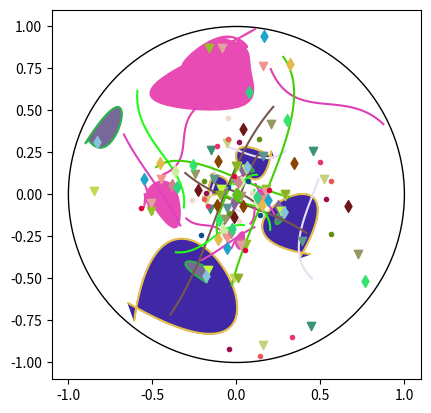

Source code (Python):
import random
import numpy as np
import matplotlib.pyplot as plt
from scipy import interpolate


# the canvas is the unit circle


class Point:
    def __init__(self, r, theta):
        self.r = r
        self.theta = theta
        self.theta_degrees = 180/np.pi * theta
        self.x = Point.get_x(r, theta)
        self.y = Point.get_y(r, theta)

    @staticmethod
    def from_polar(r, theta):
        return Point(r, theta)

    @staticmethod
    def from_cartesian(x, y):
        r = Point.get_r(x, y)
        theta = Point.get_theta(x, y)
        return Point(r, theta)

    @staticmethod
    def get_x(r, theta):
        return r * np.cos(theta)

    @staticmethod
    def get_y(r, theta):
        return r * np.sin(theta)

    @staticmethod
    def get_r(x, y):
        return (x**2 + y**2) ** 0.5

    @staticmethod
    def get_theta(x, y):
        return np.arctan2(y, x)

    def __eq__(self, other):
        if type(other) is not Point:
            return NotImplemented
        return self.r == other.r and Point.thetas_equal(self.theta, other.theta)

    @staticmethod
    def thetas_equal(t1, t2):
        return t1 % (2*np.pi) == t2 % (2*np.pi)

    @staticmethod
    def random_2d_uniform(max_r=1):
        # do the thing where we get uniform distribution by generating in 2d box and throwing out points outside of the circle
        while True:
            x,y = np.random.uniform(-max_r, max_r, (2,))
            r = Point.get_r(x, y)
            if r <= max_r:
                return Point.from_cartesian(x, y)

    @staticmethod
    def random_center_bias(max_r=1):
        r = random.uniform(0, max_r)
        theta = random.uniform(0, 2*np.pi)
        return Point.from_polar(r, theta)

    def to_cartesian(self):
        return self.x, self.y

    def to_cartesian_array(self):
        return np.array([self.x, self.y])

    def to_polar(self):
        return self.r, self.theta

    def to_polar_array(self):
        return np.array([self.r, self.theta])

    def rotated_about_center(self, d_theta, deg=False):
        if deg:  # theta was passed in degrees, convert it to radians
            d_theta = np.pi/180 * d_theta
        r, theta = self.to_polar()
        theta += d_theta
        return Point.from_polar(r, theta)

    def dilated(self, r_factor):
        r, theta = self.to_polar()
        r *= r_factor
        return Point.from_polar(r, theta)

    def dilated_to_r(self, target_r):
        r, theta = self.to_polar()
        return Point.from_polar(target_r, theta)

    def __repr__(self):
        return f"<Point r={self.r:.4f}, theta={self.theta_degrees:.2f} deg, x={self.x:.4f}, y={self.y:.4f}>"


class Stitch:
    STITCH_TYPES_0D = ["french", "colonial", "lazy daisy"]
    STITCH_TYPES_1D = ["straight", "stem", "running", "back", "chain"]
    STITCH_TYPES_2D = ["seed", "satin", "padded satin", "fishbone", "long and short"]
    ALL_STITCH_TYPES = STITCH_TYPES_0D + STITCH_TYPES_1D + STITCH_TYPES_2D

    MARKERS_0D = {"french": ".", "colonial": "v", "lazy daisy": "d"}

    @staticmethod
    def get_dimensionality(stitch_type):
        if stitch_type in Stitch.STITCH_TYPES_0D:
            return 0
        elif stitch_type in Stitch.STITCH_TYPES_1D:
            return 1
        elif stitch_type in Stitch.STITCH_TYPES_2D:
            return 2
        else:
            raise ValueError(f"unknown stitch: {stitch_type}")

    @staticmethod
    def is_valid(stitch_type):
        return stitch_type in Stitch.ALL_STITCH_TYPES

    @staticmethod
    def random(dimensionality):
        if dimensionality == 0:
            return random.choice(Stitch.STITCH_TYPES_0D)
        elif dimensionality == 1:
            return random.choice(Stitch.STITCH_TYPES_1D)
        elif dimensionality == 2:
            return random.choice(Stitch.STITCH_TYPES_2D)
        else:
            raise ValueError(f"invalid dimensionality: {dimensionality}")

    @staticmethod
    def get_marker(stitch_type):
        dim = Stitch.get_dimensionality(stitch_type)
        if dim == 0:
            return Stitch.MARKERS_0D[stitch_type]
        else:
            raise NotImplementedError


class Knot:
    def __init__(self, location, knot_type, color):
        assert type(location) is Point
        self.location = location
        assert knot_type in Stitch.STITCH_TYPES_0D
        self.knot_type = knot_type
        self.color = color

    @staticmethod
    def random():
        loc = Point.random_2d_uniform()
        knot_type = Stitch.random(0)
        color = get_random_color()
        return Knot(loc, knot_type, color)

    def rotated_about_center(self, d_theta, deg=False):
        new_location = self.location.rotated_about_center(d_theta, deg=deg)
        return Knot(new_location, self.knot_type, self.color)

    def dilated(self, r_factor):
        new_location = self.location.dilated(r_factor)
        return Knot(new_location, self.knot_type, self.color)

    def radius_limited(self, max_r):
        new_location_xy, = limit_r_of_points([self.location], max_r=1, as_array=False)
        new_location = Point(*new_location_xy)
        return Knot(new_location, self.knot_type, self.color)


class Line:
    def __init__(self, locations, stitch_type, color, smoothing):
        assert all(type(x) is Point for x in locations)
        self.locations = locations
        assert Stitch.is_valid(stitch_type)
        self.stitch_type = stitch_type
        self.color = color
        self.smoothing = smoothing

    @staticmethod
    def random(n_points=None, perturbation=0.1):
        if n_points is None:
            n_points = random.randint(20, 100)
        # locs = Line.get_random_path_completely_random(n_points)
        locs = Line.get_random_path_with_momentum(n_points, perturbation=perturbation)
        return Line.random_from_locs(locs)

    @staticmethod
    def random_from_locs(locs):
        stitch_type = Stitch.random(1)
        color = get_random_color()
        smoothing = abs(np.random.normal(0, 1))
        return Line(locs, stitch_type, color, smoothing)

    def close_shape(self):
        if self.locations[0] == self.locations[-1]:
            print("shape already closed")
            return
        else:
            self.locations.append(self.locations[0])

    def get_xs_and_ys(self):
        xs = []
        ys = []
        for loc in self.locations:
            xs.append(loc.x)
            ys.append(loc.y)
        return xs, ys

    def get_xs_and_ys_arrays(self):
        xs, ys = self.get_xs_and_ys()
        xs = np.array(xs)
        ys = np.array(ys)
        return xs, ys

    def get_xs_and_ys_smoothed(self, smoothing=0, resolution=100, closed=False):
        # https://stackoverflow.com/questions/53328619/smooth-the-path-of-line-with-python
        if closed:
            self.close_shape()
        x, y = self.get_xs_and_ys_arrays()
        assert len(x) == len(y)
        assert x.ndim == 1 and y.ndim == 1
        if len(x) == 2:
            # too few points for spline interpolation
            return x, y
        elif len(x) == 3:
            # too few points for cubic spline (which is default)
            spline_degree = 2
        else:
            spline_degree = 3
        # print("x=",x)
        # print("y=",y)
        # x = np.r_[x, x[0]]  # this is adding the first element to the end again
        # y = np.r_[y, y[0]]  # this is adding the first element to the end again
        f, u = interpolate.splprep([x, y], s=smoothing, per=False, k=spline_degree)  # per=True means it treats the input as periodic, but I am letting user choose whether the shape is closed (i.e. treated as periodic) or not
        # create interpolated lists of points
        xint, yint = interpolate.splev(np.linspace(0, 1, resolution), f)

        # the interpolated path may exit the hoop, fix that
        arr = np.array([xint, yint])
        points = arr.T
        points = limit_r_of_points(points, max_r=1)
        xint, yint = points.T
        return xint, yint

    @staticmethod
    def get_random_path_completely_random(n_points):
        return [Point.random_2d_uniform() for i in range(n_points)]

    @staticmethod
    def get_random_path_with_momentum(n_points, perturbation):
        assert 0 <= perturbation < 1
        points = []
        starting_point = Point.random_center_bias()
        points.append(starting_point)

        p = starting_point.to_cartesian_array()
        target_p = Point.random_2d_uniform().to_cartesian_array()
        n_steps_left = n_points - 1  # fencepost
        while len(points) < n_points:
            velocity = (target_p - p) / (n_steps_left)
            velocity_perturbation = Point.random_2d_uniform(max_r=perturbation).to_cartesian_array()
            velocity += velocity_perturbation
            p += velocity
            point = Point.from_cartesian(*p)
            print("new point in path with momentum:", point)
            if point.r < 1:
                points.append(point)
                n_steps_left -= 1
        return points

    @staticmethod
    def get_random_closed_path(n_points, perturbation, self_intersection_tolerance=0.01):
        # start with a circle and perturb the path
        opposite_direction = random.choice([True, False])  # which way theta rotates for each path increment around the perimeter of the baseline circle
        # re-calculate what the rest of the circle should look like at each step after perturbation, based on current location and number of steps left

        points = []
        center_point = Point.random_2d_uniform()
        n_steps_left = n_points

        c = center_point.to_cartesian_array()
        r_center = center_point.r
        max_circle_radius = 1 - r_center  # don't let the circle go outside the hoop

        # get initial point away from center
        while True:
            r0 = random.uniform(0, max_circle_radius)  # can tweak this if necessary, it's only for getting the first vector
            theta0 = random.uniform(0, 2*np.pi)
            v0 = np.array([r0 * np.cos(theta0), r0 * np.sin(theta0)])
            p0 = c + v0
            new_point = Point.from_cartesian(*p0)
            if new_point.r < 1:
                points.append(new_point)
                break
                # n_steps_left is still the number of points since you have to come all the way back around (e.g. imagine n = 4, we've just put the first point on the edge of the circle, still need 4 segments to complete the trip around)
            else:
                print(f"failed to get p0 within hoop, got {new_point}")

        # now set p0 as the current point
        p = p0
        v = v0  # displacement vector from center of circle patch (NOT from center of hoop)
        for step_i in range(n_points):
            theta_left = angle_between_directional_2d(v, v0)  # FROM current point, about center, TO p0 (the first point we put on the edge)
            if theta_left == 0 and n_steps_left > 0:
                # the case where we have only just put p0 on the circle and haven't traversed any angle yet
                theta_left += 2*np.pi
            if opposite_direction:
                theta_left *= -1
            print(f"n_steps_left = {n_steps_left}; theta_left = {180/np.pi*theta_left} deg")

            # just get the next unperturbed point by getting a vector of same radius as v but with incremented theta, rather than trying to actually do the math to rotate it about the center or anything like that
            next_d_theta = theta_left / n_steps_left
            r = mag_2d(v)  # current radius
            theta_position = angle_2d(v)
            next_theta_position = theta_position + next_d_theta
            while True:
                v_next = np.array([r * np.cos(next_theta_position), r * np.sin(next_theta_position)])
                p_next = c + v_next
                # print(f"- next d theta = {180/np.pi*next_d_theta} deg\n  r = {r}\n  theta_position = {180/np.pi*theta_position} deg\n  next_theta_position = {180/np.pi*next_theta_position} deg\n  v_next = {v_next}\n  p_next = {p_next}\n  c = {c}\n")

                q = Point.random_2d_uniform(max_r=perturbation).to_cartesian_array()  # perturbation of this new point
                # print(f"rolled perturbation: {q}")
                p_perturbed = p_next + q
                candidate_point = Point.from_cartesian(*p_perturbed)
                last_point = points[-1]
                candidate_segment = (last_point, candidate_point)
                existing_path = points

                meets_r_requirement = candidate_point.r < 1
                if not meets_r_requirement:
                    print(f"perturbation failed at step {step_i} due to going beyond the hoop's border; rerolling")
                    r *= 1/2  # lazy way to put it back in the hoop limits when the unperturbed point is outside
                    continue

                intersects_self = segment_intersects_path(candidate_segment, existing_path)
                meets_self_intersection_requirement = (not intersects_self) or random.random() < self_intersection_tolerance
                if not meets_self_intersection_requirement:
                    print(f"perturbation failed at step {step_i} due to self-intersection; rerolling")
                    continue

                # point meets the requirements, accept it
                p = p_perturbed
                v = p_perturbed - c
                points.append(candidate_point)
                n_steps_left -= 1
                print(f"accepted new point {candidate_point}, {n_steps_left} steps left")
                break

        return points

    def rotated_about_center(self, d_theta, deg=False):
        new_locations = [loc.rotated_about_center(d_theta, deg=deg) for loc in self.locations]
        return Line(new_locations, self.stitch_type, self.color, self.smoothing)

    def dilated(self, r_factor):
        new_locations = [loc.dilated(r_factor) for loc in self.locations]
        return Line(new_locations, self.stitch_type, self.color, self.smoothing)

    def radius_limited(self, max_r):
        new_locations_xy = limit_r_of_points(self.locations, max_r=1, as_array=False)
        new_locations = [Point(*new_location_xy) for new_location_xy in new_locations_xy]
        return Line(new_locations, self.stitch_type, self.color, self.smoothing)



class Patch:
    def __init__(self, border_line, stitch_type, color, show_border_line, smoothing):
        # border locations treated as a path around the border, and we assume we will connect the end to the beginning
        assert type(border_line) is Line
        self.border_line = border_line
        assert Stitch.is_valid(stitch_type)
        self.stitch_type = stitch_type
        self.color = color
        assert type(show_border_line) is bool
        self.show_border_line = show_border_line
        self.smoothing = smoothing

    @staticmethod
    def random(n_points=None, perturbation=0.1):
        if n_points is None:
            n_points = random.randint(20, 100)
        # n_points = 8  # debug
        # perturbation = 0.0  # debug

        locs = Line.get_random_closed_path(n_points, perturbation=perturbation)
        border_line = Line.random_from_locs(locs)
        border_line.close_shape()
        stitch_type = Stitch.random(2)
        color = get_random_color()
        show_border_line = random.choice([True, False])
        smoothing = abs(np.random.normal(0, 1))
        return Patch(border_line, stitch_type, color, show_border_line, smoothing)

    def get_xs_and_ys(self):
        return self.border_line.get_xs_and_ys()

    def get_xs_and_ys_smoothed(self, smoothing=0, resolution=100):
        return self.border_line.get_xs_and_ys_smoothed(smoothing=smoothing, resolution=resolution, closed=True)

    def rotated_about_center(self, d_theta, deg=False):
        new_border_line = self.border_line.rotated_about_center(d_theta, deg=deg)
        return Patch(new_border_line, self.stitch_type, self.color, self.show_border_line, self.smoothing)

    def dilated(self, r_factor):
        new_border_line = self.border_line.dilated(r_factor)
        return Patch(new_border_line, self.stitch_type, self.color, self.show_border_line, self.smoothing)

    def radius_limited(self, max_r):
        new_border_line = self.border_line.radius_limited(max_r)
        return Patch(new_border_line, self.stitch_type, self.color, self.show_border_line, self.smoothing)



class Hoop:
    def __init__(self):
        self.knots = []  # 0 dimensional stitches
        self.lines = []  # 1 dimensional stitches
        self.patches = []  # 2 dimensional stitches

    def add_knot(self, knot):
        assert type(knot) is Knot
        assert knot.location.r < 1  # don't allow things right on the edge
        self.knots.append(knot)

    def add_line(self, line):
        assert type(line) is Line
        assert all(loc.r < 1 for loc in line.locations)
        self.lines.append(line)

    def add_patch(self, patch):
        assert type(patch) is Patch
        assert all(loc.r < 1 for loc in patch.border_line.locations)
        self.patches.append(patch)

    def plot(self):
        circle = plt.Circle((0, 0), 1, color="k", fill=False)
        plt.gca().add_patch(circle)
        plt.xlim(-1.1, 1.1)
        plt.ylim(-1.1, 1.1)
        plt.gca().set_aspect('equal')

        # do larger dimensionality first, so patches don't cover lines and lines don't cover points
        zorder = 0
        for patch in self.patches:
            self.plot_patch(patch, zorder=zorder)
            zorder += 1

        for line in self.lines:
            self.plot_line(line, zorder=zorder)
            zorder += 1

        for knot in self.knots:
            self.plot_knot(knot, zorder=zorder)
            zorder += 1

    # could be a static method but whatever
    def plot_patch(self, patch, **kwargs):
        # xs, ys = patch.get_xs_and_ys()
        xs, ys = patch.get_xs_and_ys_smoothed(smoothing=patch.smoothing, resolution=100)
        plt.fill(xs, ys, color=patch.color, **kwargs)
        # TODO stitch type texture

        if patch.show_border_line:
            self.plot_line(patch.border_line, **kwargs)

    def plot_line(self, line, **kwargs):
        # xs, ys = line.get_xs_and_ys()
        xs, ys = line.get_xs_and_ys_smoothed(smoothing=line.smoothing, resolution=100)
        plt.plot(xs, ys, color=line.color, **kwargs)
        # TODO stitch type texture

    def plot_knot(self, knot, **kwargs):
        x, y = knot.location.to_cartesian()
        color = knot.color
        marker = Stitch.get_marker(knot.knot_type)
        plt.scatter(x, y, color=color, marker=marker, **kwargs)


def get_random_color():
    return np.random.rand(3)


def dot_2d(v1, v2):
    x1, y1 = v1
    x2, y2 = v2
    return x1 * y1 + x2 * y2


def mag_2d(v):
    x, y = v
    return (x**2 + y**2) ** 0.5


def angle_2d(v):
    x, y = v
    return np.arctan2(y, x)


def angle_between_directional_2d(v1, v2):
    # angle FROM v1 TO v2, in 0 <= theta < 2 pi
    # so order matters here!
    theta1 = angle_2d(v1)
    theta2 = angle_2d(v2)
    # going from 1 to 2, get theta2 - theta1
    res = (theta2 - theta1) % (2*np.pi)

    print(f"- v1 = {v1} with theta1 = {180/np.pi*theta1} deg\n  v2 = {v2} with theta2 = {180/np.pi*theta2} deg\n  angle from v1 to v2 = {180/np.pi*res} deg\n")
    return res


def segment_intersects_path(candidate_segment, existing_path):
    a, b = candidate_segment
    assert type(a) is Point
    assert type(b) is Point
    assert all(type(p) is Point for p in existing_path)
    for p, q in zip(existing_path[:-1], existing_path[1:]):
        # see if segment a-b intersects p-q
        # if it's the most recent segment, we expect that q (the most recent point) will be the same as our segment a (when adding to a path head-to-tail like we do in the line generation)
        result_for_common_endpoint = False if q == a else True  # we set intersection to False for the case where it's the head-tail linkage
        if segment_intersects_segment((a,b), (p,q), result_for_common_endpoint):
            # print(f"segments intersect:\n  a = {a}\n  b = {b}\n  p = {p}\n  q = {q}\n")
            return True
    return False


def segment_intersects_segment(seg1, seg2, result_for_common_endpoint=False):
    a, b = seg1
    p, q = seg2

    # ignore zero division for now, hope that it just never comes up because we're doing random directions
    xa, ya = a.to_cartesian()
    xb, yb = b.to_cartesian()
    xp, yp = p.to_cartesian()
    xq, yq = q.to_cartesian()
    
    # alpha is amount along the (b-a) vector starting from a
    # beta is amount along the (q-p) vector starting from p
    alpha = ((ya-yp)*(xq-xp)-(xa-xp)*(yq-yp)) / ((xb-xa)*(yq-yp)-(yb-ya)*(xq-xp))
    beta = ((yp-ya)*(xb-xa)-(xp-xa)*(yb-ya)) / ((xq-xp)*(yb-ya)-(yq-yp)*(xb-xa))

    raw_intersects = 0 <= alpha <= 1 and 0 <= beta <= 1
    has_common_endpoint = alpha in [0, 1] and beta in [0, 1]
    if has_common_endpoint:
        assert raw_intersects
        return result_for_common_endpoint
    else:
        return raw_intersects


def limit_r_of_points(points, max_r=1, as_array=True):
    res = []
    for item in points:
        if type(item) is Point:
            x, y = item.to_cartesian()
        else:
            x, y = item
        p = Point.from_cartesian(x, y)
        if p.r > max_r:
            new_r = min(max_r, p.r)
            new_p = p.dilated_to_r(new_r)
            print(f"limiting radius of point to {max_r}:\n   {p}\n-> {new_p}\n")
            res.append(new_p.to_cartesian())
        else:
            # it's fine as is
            res.append([x, y])

    if as_array:
        return np.array(res)
    else:
        return res


if __name__ == "__main__":
    hoop = Hoop()

    radial_symmetry = 1 if random.random() < 0.5 else random.randint(2, 8)
    dilation = random.uniform(0.5, 1.1)
    d_theta = 2*np.pi / radial_symmetry

    # n_knots = 50
    n_knots = random.randint(8, 50)

    # n_lines = 3
    n_lines = random.randint(3, 8)

    # n_patches = 3
    n_patches = random.randint(3, 15)

    for i in range(n_knots):
        k0 = Knot.random()
        for j in range(radial_symmetry):
            k = k0.rotated_about_center(j*d_theta)
            k = k.dilated(dilation**j)
            # k = k.radius_limited(1)
            hoop.add_knot(k)

    for i in range(n_lines):
        n_points = random.randint(2, 30)
        perturbation = random.uniform(0, 0.15)
        l0 = Line.random(n_points=n_points, perturbation=perturbation)
        for j in range(radial_symmetry):
            l = l0.rotated_about_center(j*d_theta)
            l = l.dilated(dilation**j)
            # l = l.radius_limited(1)
            hoop.add_line(l)

    for i in range(n_patches):
        n_points = random.randint(6, 100)
        perturbation = random.uniform(0, 0.15)
        m0 = Patch.random(n_points=n_points, perturbation=perturbation)
        for j in range(radial_symmetry):
            m = m0.rotated_about_center(j*d_theta)
            m = m.dilated(dilation**j)
            # m = m.radius_limited(1)
            hoop.add_patch(m)

    hoop.plot()
    plt.show()
